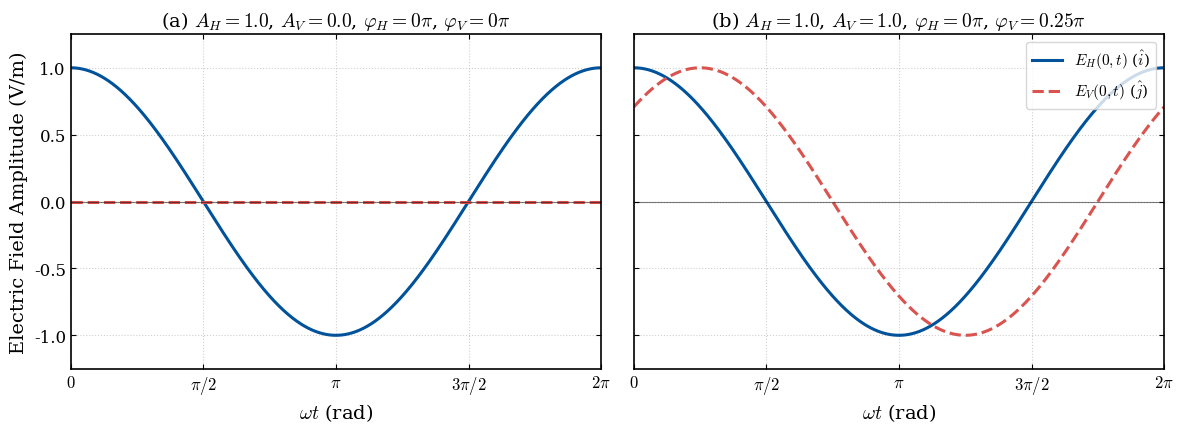

The script that saved this image:
import numpy as np
import matplotlib.pyplot as plt

plt.rcParams.update({
    "font.family": "serif",
    "font.serif": ["Times New Roman", "DejaVu Serif"],
    "mathtext.fontset": "cm",
    "font.size": 12,
    "axes.labelsize": 14,
    "axes.titlesize": 14,
    "xtick.labelsize": 12,
    "ytick.labelsize": 12,
    "legend.fontsize": 11,
    "axes.linewidth": 1.2,
    "xtick.direction": "in",
    "ytick.direction": "in",
    "xtick.top": True,
    "ytick.right": True,
})

# Domain: 0 <= omega*t <= 2*pi at z = 0
wt = np.linspace(0, 2 * np.pi, 1000)
propagator = np.exp(-1j * wt)

cases = [
    {
        "panel": "(a)",
        "A_H": 1.0,          # Horizontal amplitude (i_hat component)
        "A_V": 0.0,          # Vertical amplitude (j_hat component)
        "phi_H": 0.0,        # Horizontal phase (radians)
        "phi_V": 0.0,        # Vertical phase (radians)
    },
    {
        "panel": "(b)",
        "A_H": 1.0,          # Horizontal amplitude (i_hat component)
        "A_V": 1.0,          # Vertical amplitude (j_hat component)
        "phi_H": 0.0,        # Horizontal phase (radians)
        "phi_V": np.pi / 4,  # Vertical phase (radians)
    },
]

fig, axes = plt.subplots(1, 2, figsize=(12, 4.5), sharey=True)

for ax, case in zip(axes, cases):
    A_H = case["A_H"]
    A_V = case["A_V"]
    phi_H = case["phi_H"]
    phi_V = case["phi_V"]

    # E(0, t) = Re[ (A_H * exp(i*phi_H) i_hat + A_V * exp(i*phi_V) j_hat) * exp(-i*wt) ]
    E_H = np.real(A_H * np.exp(1j * phi_H) * propagator)
    E_V = np.real(A_V * np.exp(1j * phi_V) * propagator)

    ax.plot(wt, E_H, color="#00529B", lw=2.2, label=r"$E_H(0, t)$ ($\hat{i}$)")
    ax.plot(wt, E_V, color="#D9534F", lw=2.2, linestyle="--", label=r"$E_V(0, t)$ ($\hat{j}$)")

    ax.axhline(0, color="black", lw=0.8, alpha=0.5)
    ax.set_xlim(0, 2 * np.pi)
    max_amp = max(A_H, A_V) * 1.25
    ax.set_ylim(-max_amp, max_amp)

    ax.set_xticks([0, np.pi / 2, np.pi, 3 * np.pi / 2, 2 * np.pi])
    ax.set_xticklabels([r"$0$", r"$\pi/2$", r"$\pi$", r"$3\pi/2$", r"$2\pi$"])

    ax.set_xlabel(r"$\omega t$ (rad)")
    ax.set_title(
        rf"{case['panel']} $A_H = {A_H}$, $A_V = {A_V}$, $\varphi_H = {phi_H/np.pi:.2g}\pi$, $\varphi_V = {phi_V/np.pi:.2g}\pi$"
    )
    ax.grid(True, linestyle=":", alpha=0.6)

axes[0].set_ylabel(r"Electric Field Amplitude (V/m)")
axes[-1].legend(frameon=True, facecolor="white", edgecolor="#CCCCCC", loc="upper right")

plt.tight_layout()
plt.savefig("figure1_2_subplots.pdf", format="pdf", bbox_inches="tight")
plt.show()
